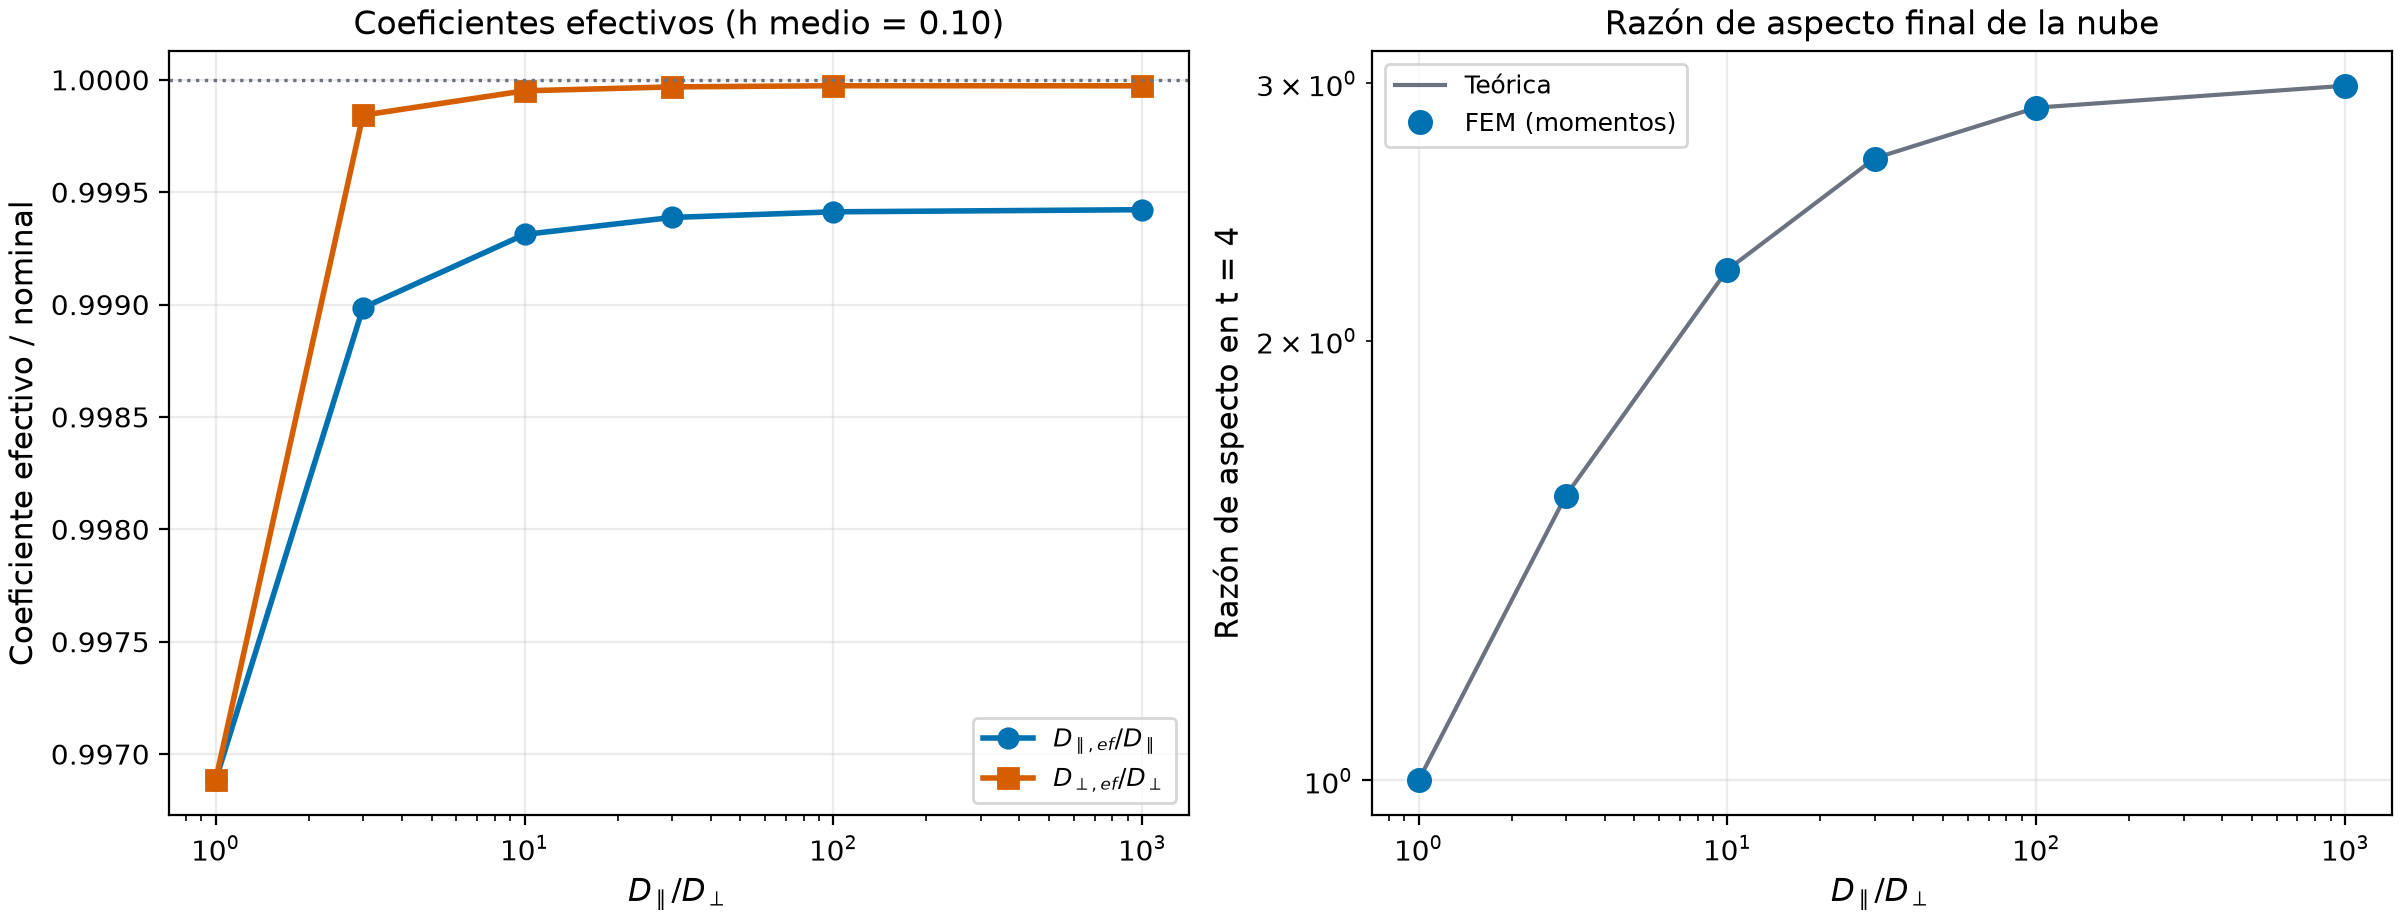

The file beside this chart, header and first rows:
razon, D_perp, D_par_eff, D_par_eff_sobre_D_par, D_perp_eff, D_perp_eff_sobre_D_perp, aspecto_fem, aspecto_teorico
1, 1.0, 0.9969, 0.9969, 0.9969, 0.9969, 1, 1.0
3, 0.3333, 0.999, 0.999, 0.3333, 0.9998, 1.566, 1.567
10, 0.1, 0.9993, 0.9993, 0.1, 1, 2.235, 2.236
30, 0.03333, 0.9994, 0.9994, 0.03333, 1, 2.663, 2.666
100, 0.01, 0.9994, 0.9994, 0.01, 1, 2.884, 2.887
1000, 0.001, 0.9994, 0.9994, 0.001, 1, 2.985, 2.988
